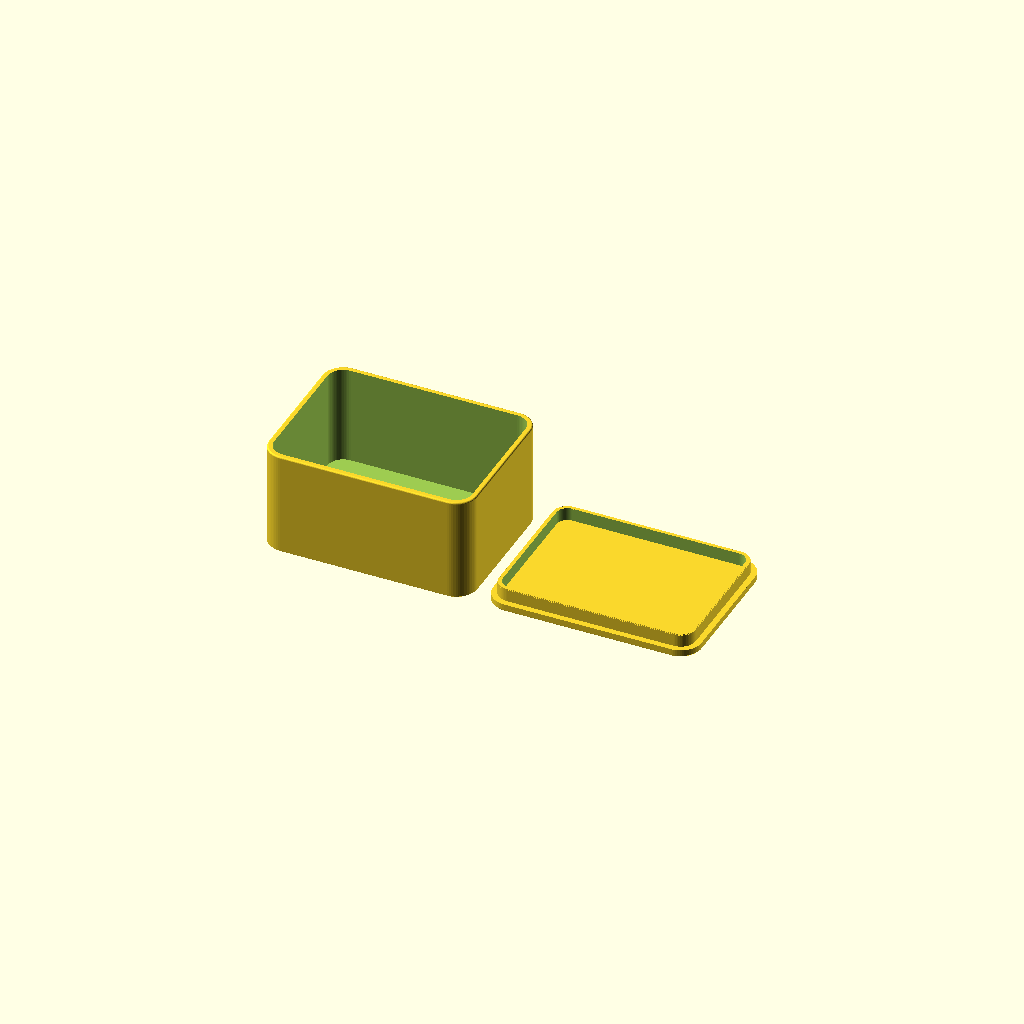
Cell 1: the model at its default parameters.
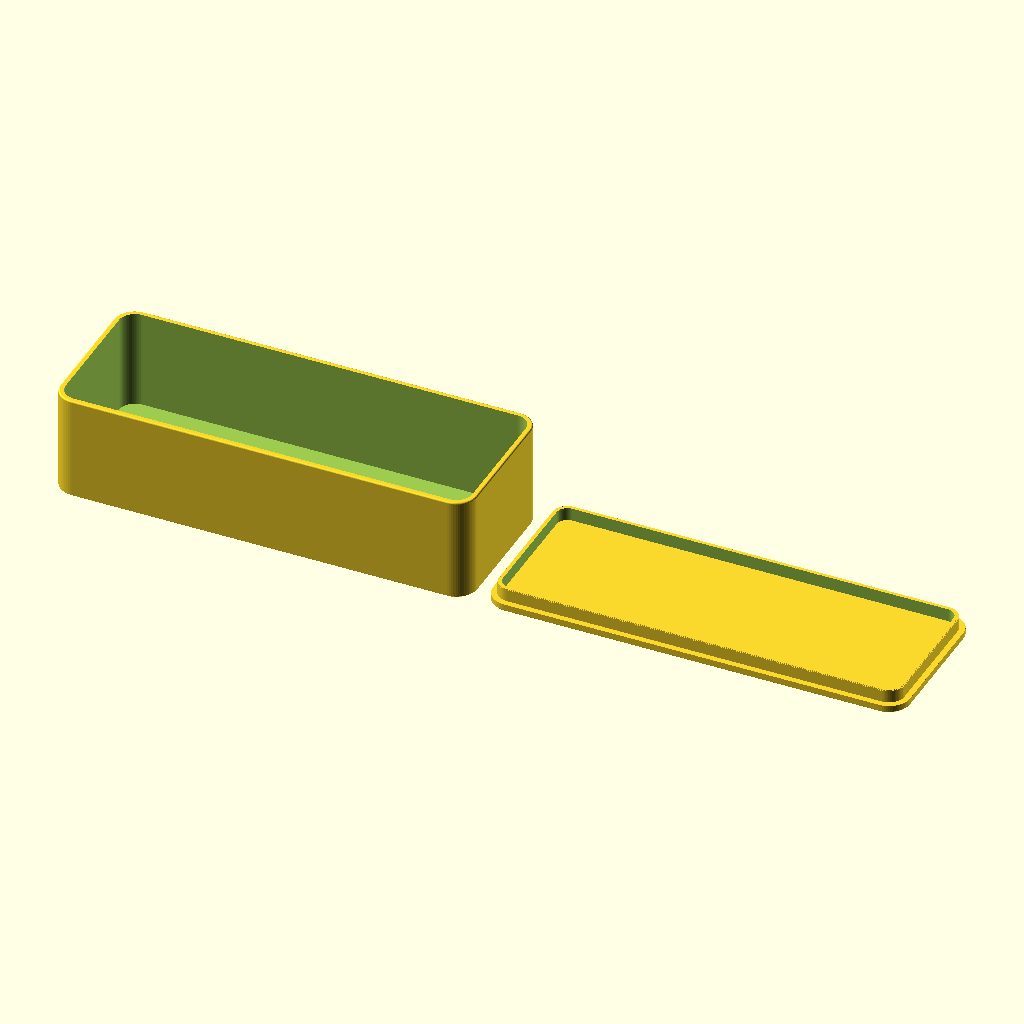
Cell 2: the same model with w = 160.
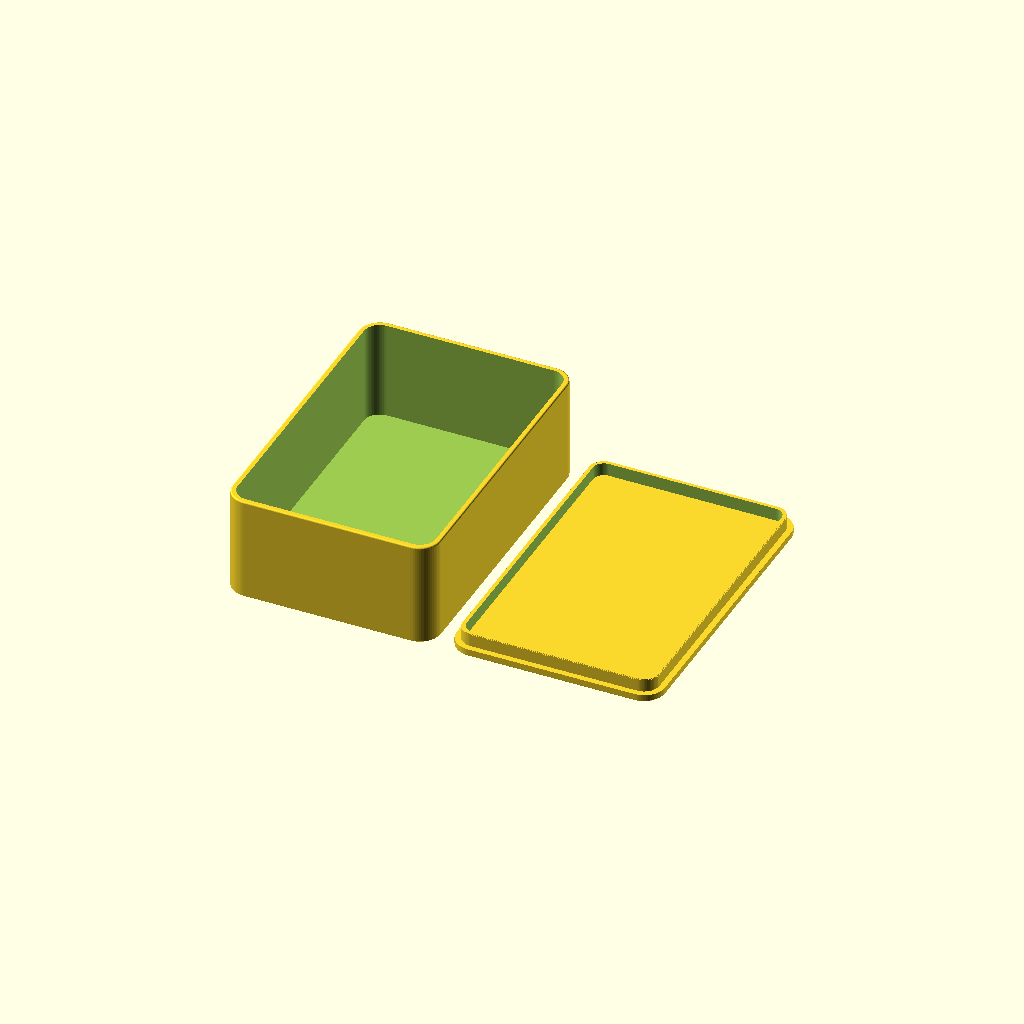
Cell 3 — d set to 120, the other parameters unchanged.
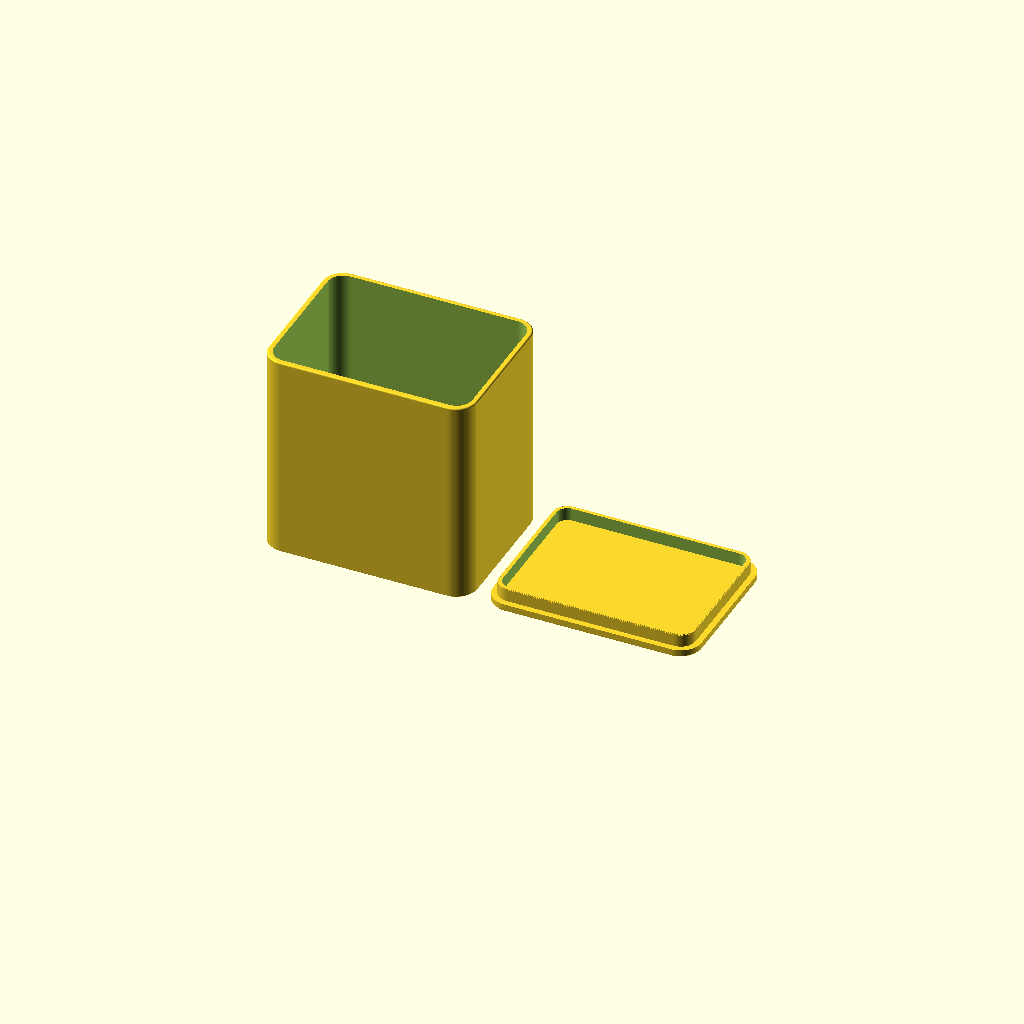
Cell 4: h = 80 (everything else at default).
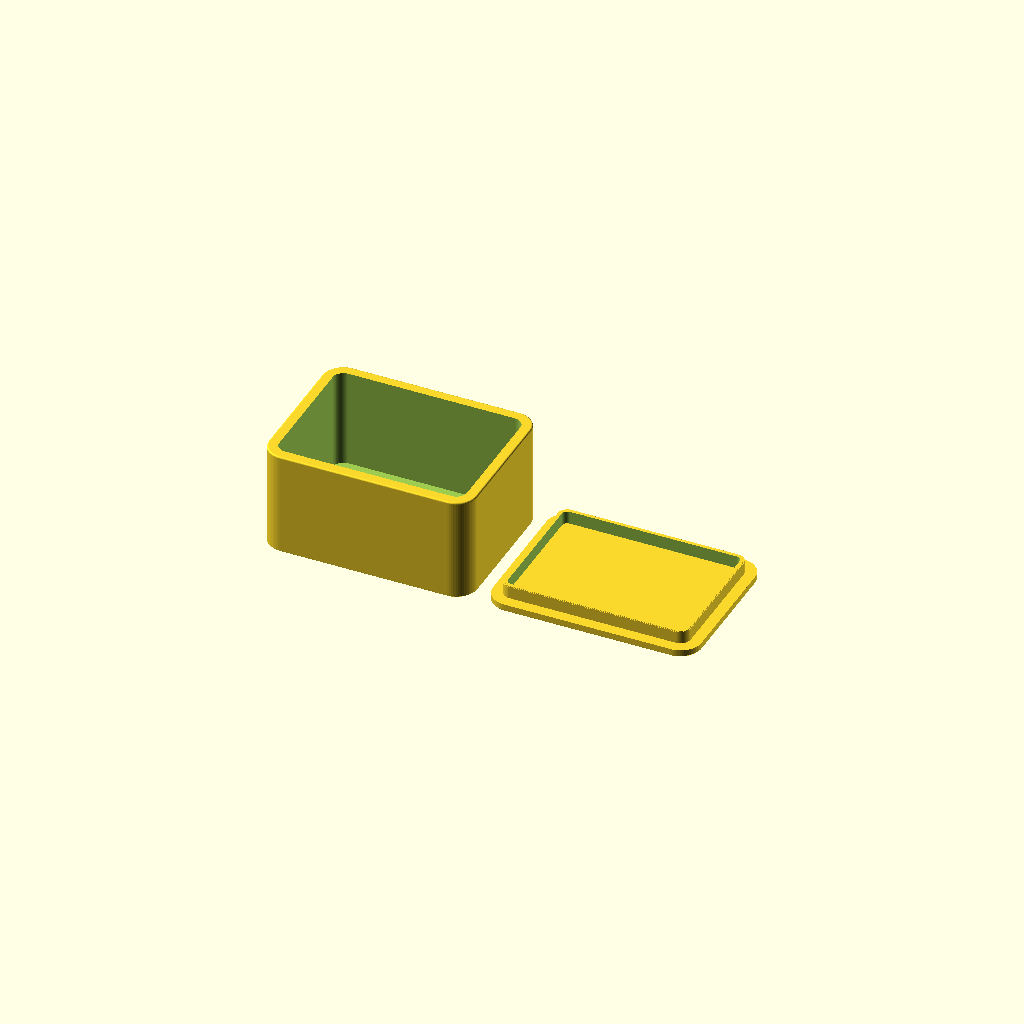
Cell 5: wall = 4 (everything else at default).
One fixed orthographic camera (rotation 55°, 0°, 25°; colour scheme Cornfield) for every cell.
OpenSCAD source file recipes/box/recipe.scad:
// box: rounded box with a press-fit lid, printed side by side. The lid prints upside down
// so its lip needs no support.
use <lib/stone.scad>

w = 80;              // outside width, mm
d = 60;              // outside depth, mm
h = 40;              // outside height of the box without the lid, mm
wall = 2;            // wall thickness, mm
floor = 2;           // floor thickness, mm
corner_r = 8;        // outside corner radius, mm
lid_h = 3;           // lid plate thickness, mm
lip_h = 5;           // how far the lid lip reaches into the box, mm
fit = 0.25;          // gap between lid lip and box wall, mm (bigger = looser)
label = "";          // text raised on the lid ("" = none)
label_size = 10;     // text height, mm
part = "both";       // both | box | lid
quality = 64;        // circle smoothness

$fn = quality;
gap = 6;

assert(corner_r > wall, "corner_r must be bigger than wall");

module box_body() difference() {
    soft_slab(h, top = 0.6, bottom = 0.4) rrect(w, d, corner_r);
    translate([0, 0, floor]) linear_extrude(h) rrect(w - 2 * wall, d - 2 * wall, corner_r - wall);
}

// lid printed upside down: top plate on the bed, lip pointing up
module lid() union() {
    soft_slab(lid_h, top = 0.01, bottom = 0.6) rrect(w, d, corner_r);
    translate([0, 0, lid_h - 0.01]) difference() {
        lw = w - 2 * wall - 2 * fit;
        ld = d - 2 * wall - 2 * fit;
        lr = corner_r - wall - fit;
        soft_extrude(lip_h, r = 0.5, bottom = 0) rrect(lw, ld, lr);
        translate([0, 0, -1]) linear_extrude(lip_h + 2) rrect(lw - 2 * 1.6, ld - 2 * 1.6, max(lr - 1.6, 0.5));
    }
    // the label is on the outside of the lid, which is face down while printing, so it is
    // engraved, mirrored to read right when the lid is turned over
}

module lid_with_label() difference() {
    lid();
    if (label != "") translate([0, 0, -0.01]) linear_extrude(0.6) mirror([1, 0]) label2d(label, label_size);
}

if (part == "box") box_body();
if (part == "lid") lid_with_label();
if (part == "both") {
    translate([-(w + gap) / 2, 0, 0]) box_body();
    translate([(w + gap) / 2, 0, 0]) lid_with_label();
}
Parameter table extracted from the source (name, type, default, range or options):
w: number, default 80
d: number, default 60
h: number, default 40
wall: number, default 2
floor: number, default 2
corner_r: number, default 8
lid_h: number, default 3
lip_h: number, default 5
fit: number, default 0.25
label: string, default ""
label_size: number, default 10
part: string, default "both"
quality: number, default 64
gap: number, default 6
